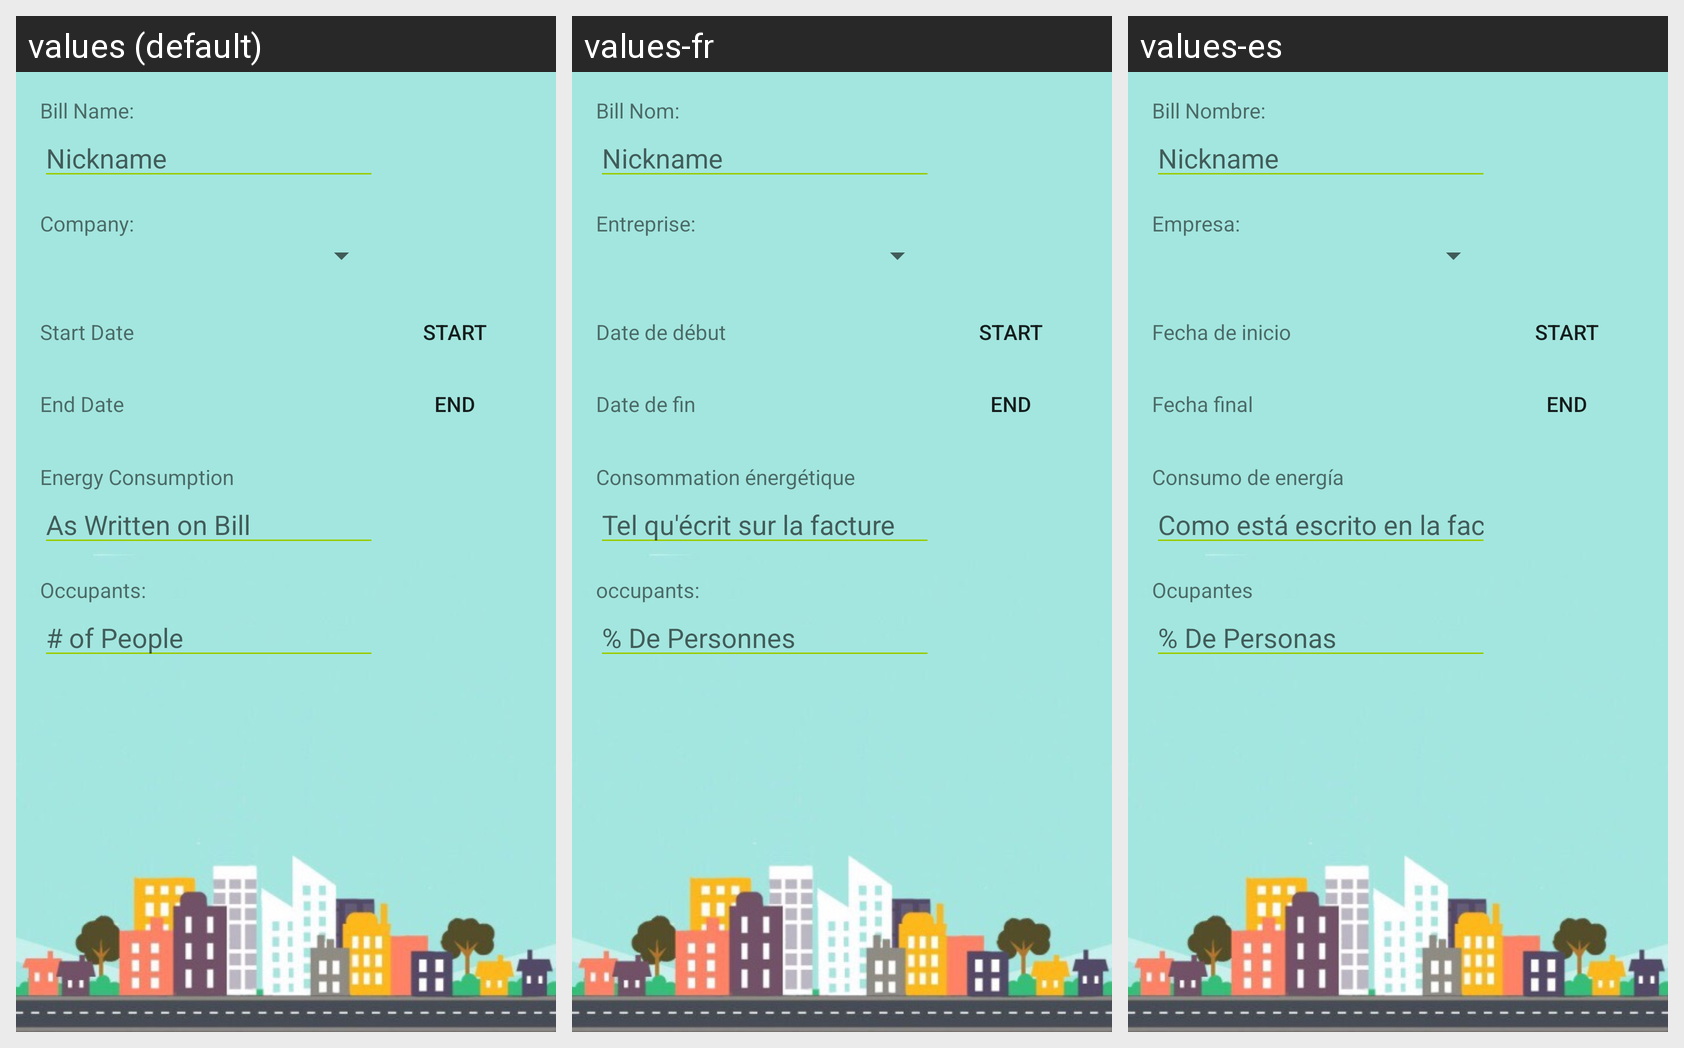

Strings drawn on this Android screen and how each of the app's shown locales translates them:
Android screen res/layout/utility_add_content.xml rendered under 3 locales, left to right: values (default), values-fr, values-es. Device: Nexus 5 (rendered at 1080×1920; each locale shown at half size, 540×960, under a caption strip naming it); theme AppTheme.
Strings drawn on this screen, with the default value and each locale's value (text and hints the layout hard-codes, and strings that could not be matched under every locale, appear in the picture but are not listed):

bill_name_utility_add
  values: Bill Name:
  values-fr: Bill Nom:
  values-es: Bill Nombre:

company_utility_add
  values: Company:
  values-fr: Entreprise:
  values-es: Empresa:

start_date
  values: Start Date
  values-fr: Date de début
  values-es: Fecha de inicio

end_date
  values: End Date
  values-fr: Date de fin
  values-es: Fecha final

energy_consumption_add
  values: Energy Consumption
  values-fr: Consommation énergétique
  values-es: Consumo de energía

as_written_on_bill
  values: As Written on Bill
  values-fr: Tel qu'écrit sur la facture
  values-es: Como está escrito en la factura

occupants
  values: Occupants:
  values-fr: occupants:
  values-es: Ocupantes

of_people
  values: # of People
  values-fr: % De Personnes
  values-es: % De Personas
